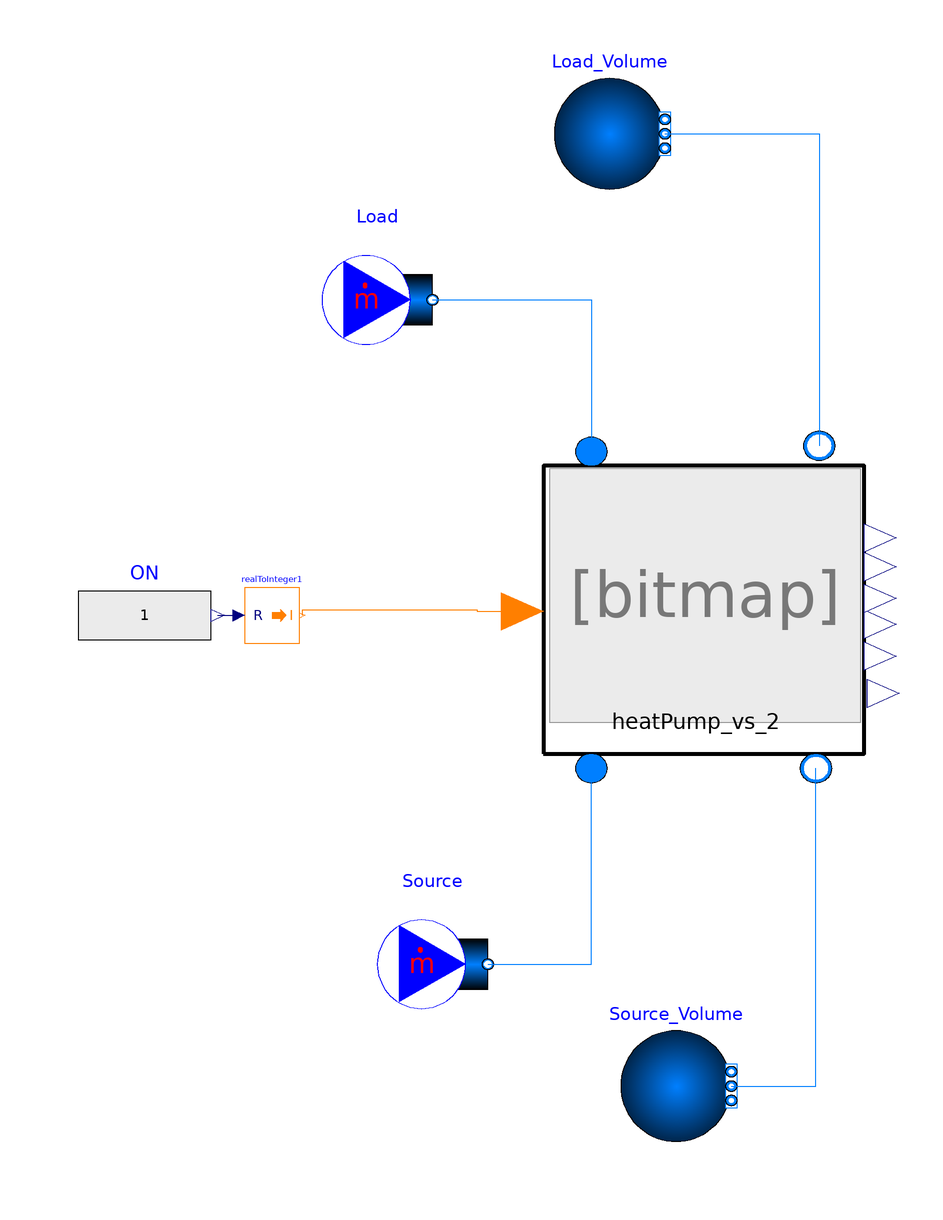

The component connection diagram of the Modelica model below, drawn from its own Placement and Line annotations.

model HP_Test_vs_2 "Test HP with Dabiri correlations with costant temperatures supplied"
  Components.HeatPump_vs_2 heatPump_vs_2(
    redeclare package Medium = ExternalMedia.Media.CoolPropMedium (mediumName=
            "R290", substanceNames={"R290"}) "R290",
    redeclare package cond_medium = Modelica.Media.Water.StandardWaterOnePhase,
    efficiency_cond=0.7,
    m_flow_cond_nominal=1,
    dp__cond_nominal=0,
    redeclare package eva_medium =
        Buildings.Media.Antifreeze.PropyleneGlycolWater(property_T =293.15,X_a = 0.40),
    efficiency_eva=0.7,
    m_flow_eva_nominal=1,
    dp__eva_nominal=0,
    SH=7,
    SBC=3,
    F=0.7)
    "HeatPump with Refrigerant with Daibiri Correction and calculation of Dew point temperature in the Evaporator"
    annotation (Placement(transformation(extent={{-22,-28},{36,24}})));
  Modelica.Blocks.Math.RealToInteger realToInteger1
    annotation (Placement(transformation(extent={{-76,-8},{-66,2}})));
  Modelica.Blocks.Sources.RealExpression ON(y=1)
    annotation (Placement(transformation(extent={{-106,-14},{-82,8}})));
  Modelica.Fluid.Sources.MassFlowSource_T Load(
    redeclare package Medium = Modelica.Media.Water.StandardWaterOnePhase,
    use_m_flow_in=false,
    m_flow=1,
    T(displayUnit="degC") = 303.15,
    nPorts=1) annotation (Placement(transformation(extent={{-62,44},{-42,64}})));
  Modelica.Fluid.Sources.Boundary_ph Load_Volume(redeclare package Medium =
        Modelica.Media.Water.StandardWaterOnePhase, nPorts=1)
    annotation (Placement(transformation(extent={{-20,74},{0,94}})));
  Modelica.Fluid.Sources.MassFlowSource_T Source(
    redeclare package Medium = Buildings.Media.Antifreeze.PropyleneGlycolWater(property_T =293.15,X_a = 0.40),
    use_m_flow_in=false,
    use_T_in=false,
    m_flow=0.9,
    T=266.15,
    nPorts=1)
    annotation (Placement(transformation(extent={{-52,-76},{-32,-56}})));
  Modelica.Fluid.Sources.Boundary_ph Source_Volume(redeclare package Medium =
        Buildings.Media.Antifreeze.PropyleneGlycolWater(property_T =293.15,X_a = 0.40),
                  nPorts=1)
    annotation (Placement(transformation(extent={{-8,-98},{12,-78}})));
equation
  connect(ON.y, realToInteger1.u)
    annotation (Line(points={{-80.8,-3},{-77,-3}}, color={0,0,127}));
  connect(realToInteger1.y, heatPump_vs_2.OnOff) annotation (Line(points={{-65.5,
          -3},{-65.5,-2},{-34,-2},{-34,-2.26},{-25.77,-2.26}}, color={255,127,0}));
  connect(Load.ports[1], heatPump_vs_2.Load_in) annotation (Line(points={{-42,54},
          {-13.3,54},{-13.3,26.6}}, color={0,127,255}));
  connect(Load_Volume.ports[1], heatPump_vs_2.Load_out) annotation (Line(points
        ={{0,84},{27.88,84},{27.88,27.64}}, color={0,127,255}));
  connect(Source.ports[1], heatPump_vs_2.Source_in) annotation (Line(points={{-32,
          -66},{-13.3,-66},{-13.3,-30.6}}, color={0,127,255}));
  connect(Source_Volume.ports[1], heatPump_vs_2.Source_out) annotation (Line(
        points={{12,-88},{27.3,-88},{27.3,-30.6}}, color={0,127,255}));
  annotation (Icon(coordinateSystem(preserveAspectRatio=false)), Diagram(
        coordinateSystem(preserveAspectRatio=false)),
    experiment(StopTime=86400, __Dymola_Algorithm="Dassl"));
end HP_Test_vs_2;